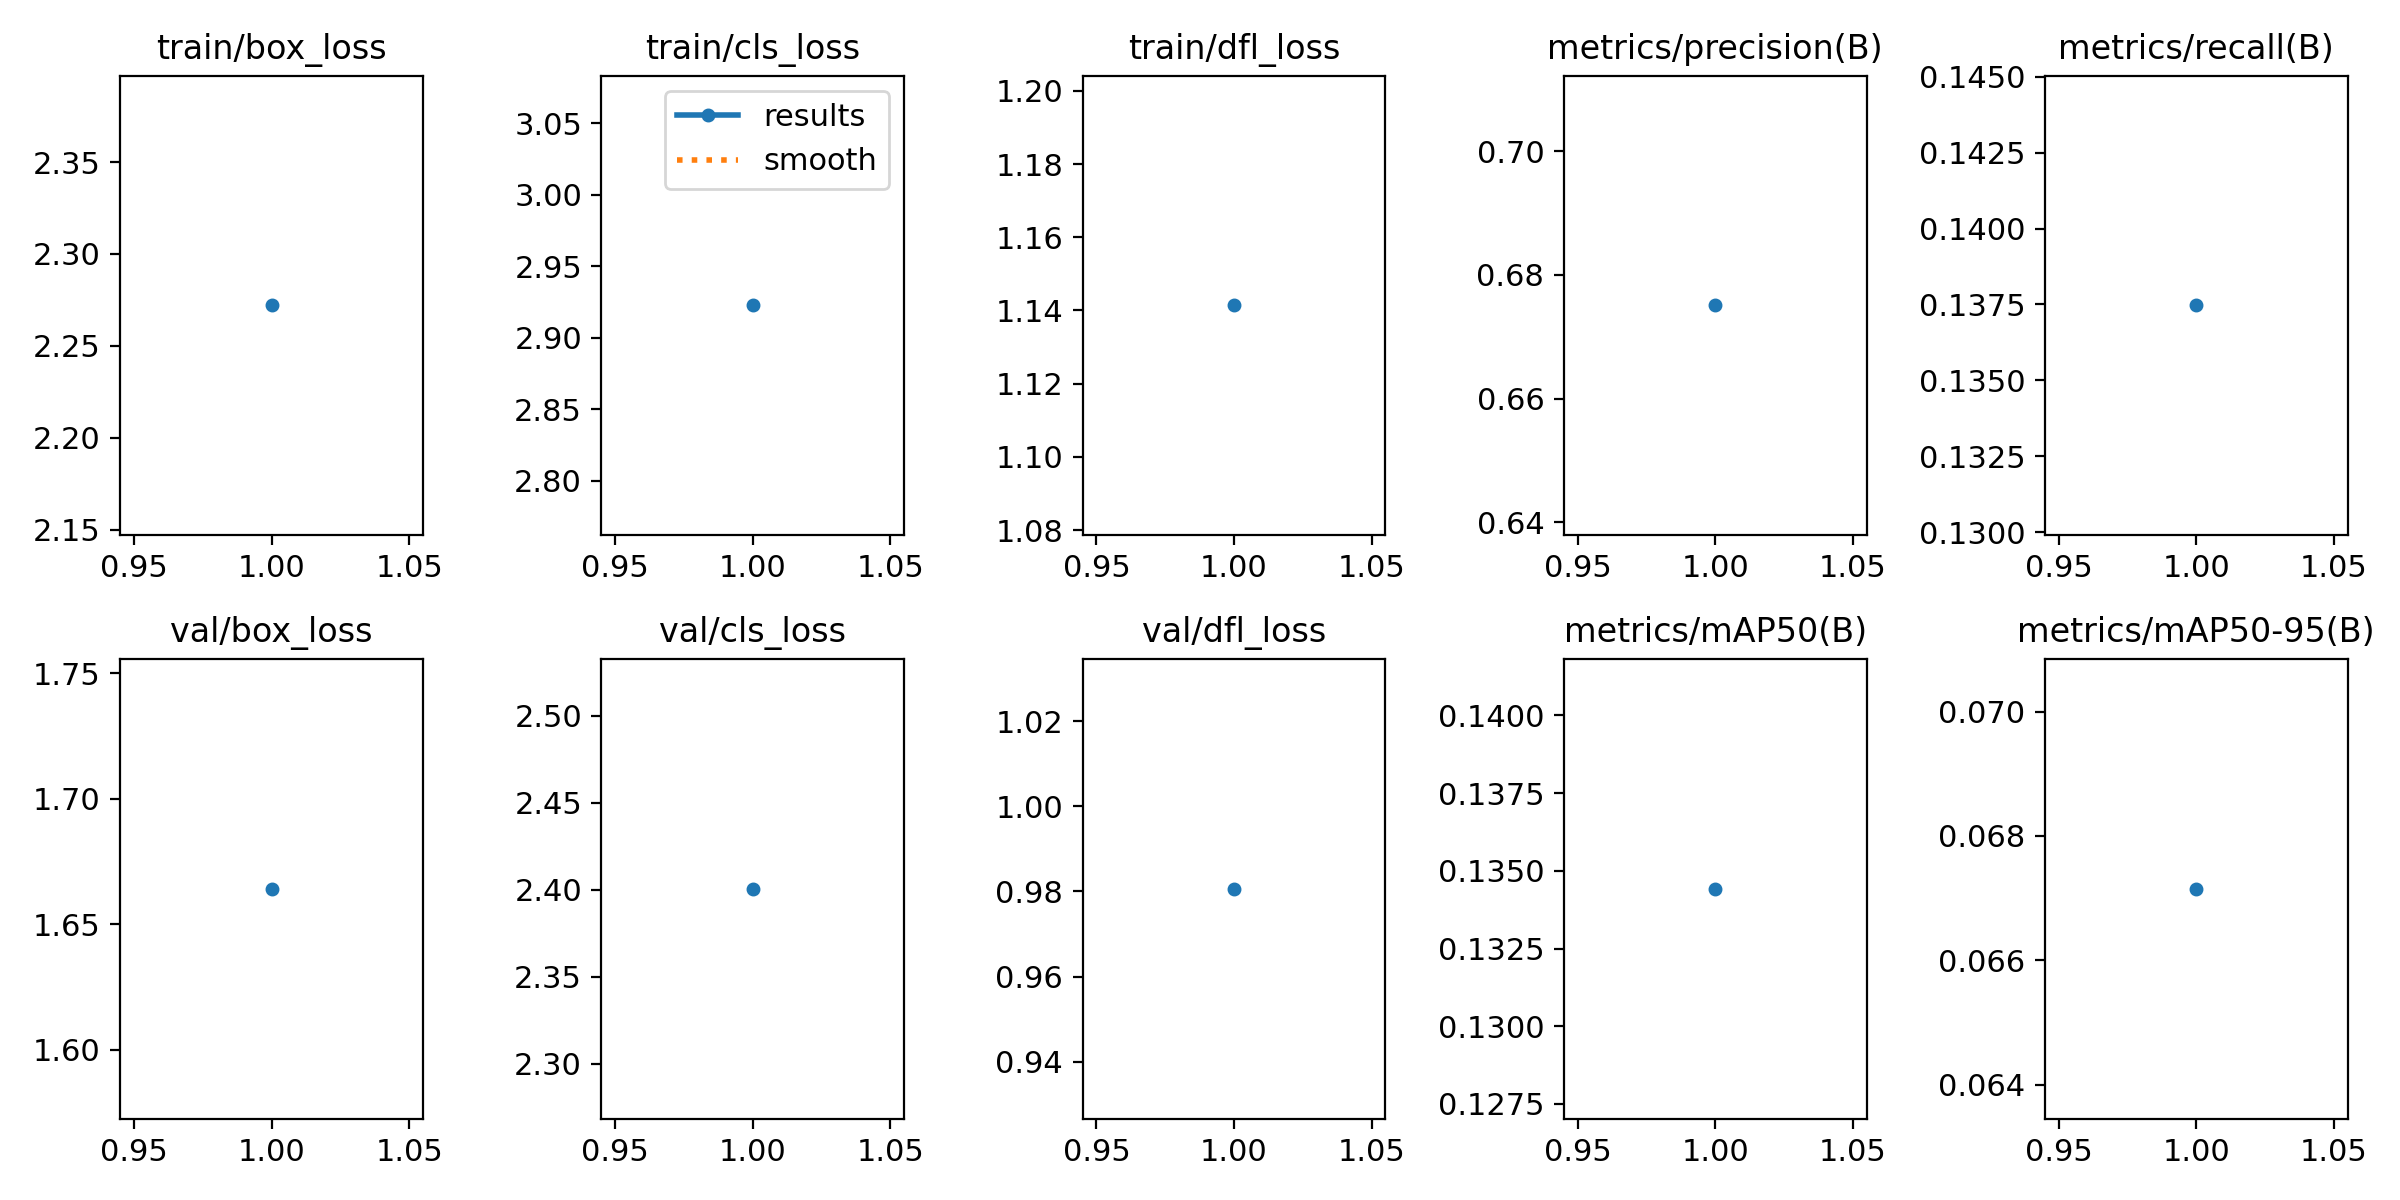

The file beside this chart, header and first rows:
epoch, time, train/box_loss, train/cls_loss, train/dfl_loss, metrics/precision(B), metrics/recall(B), metrics/mAP50(B), metrics/mAP50-95(B), val/box_loss, val/cls_loss, val/dfl_loss, lr/pg0, lr/pg1, lr/pg2
1, 68.01, 2.272, 2.923, 1.141, 0.6751, 0.1375, 0.1344, 0.06715, 1.664, 2.4, 0.9806, 0.0004136, 0.0004136, 0.0004136
